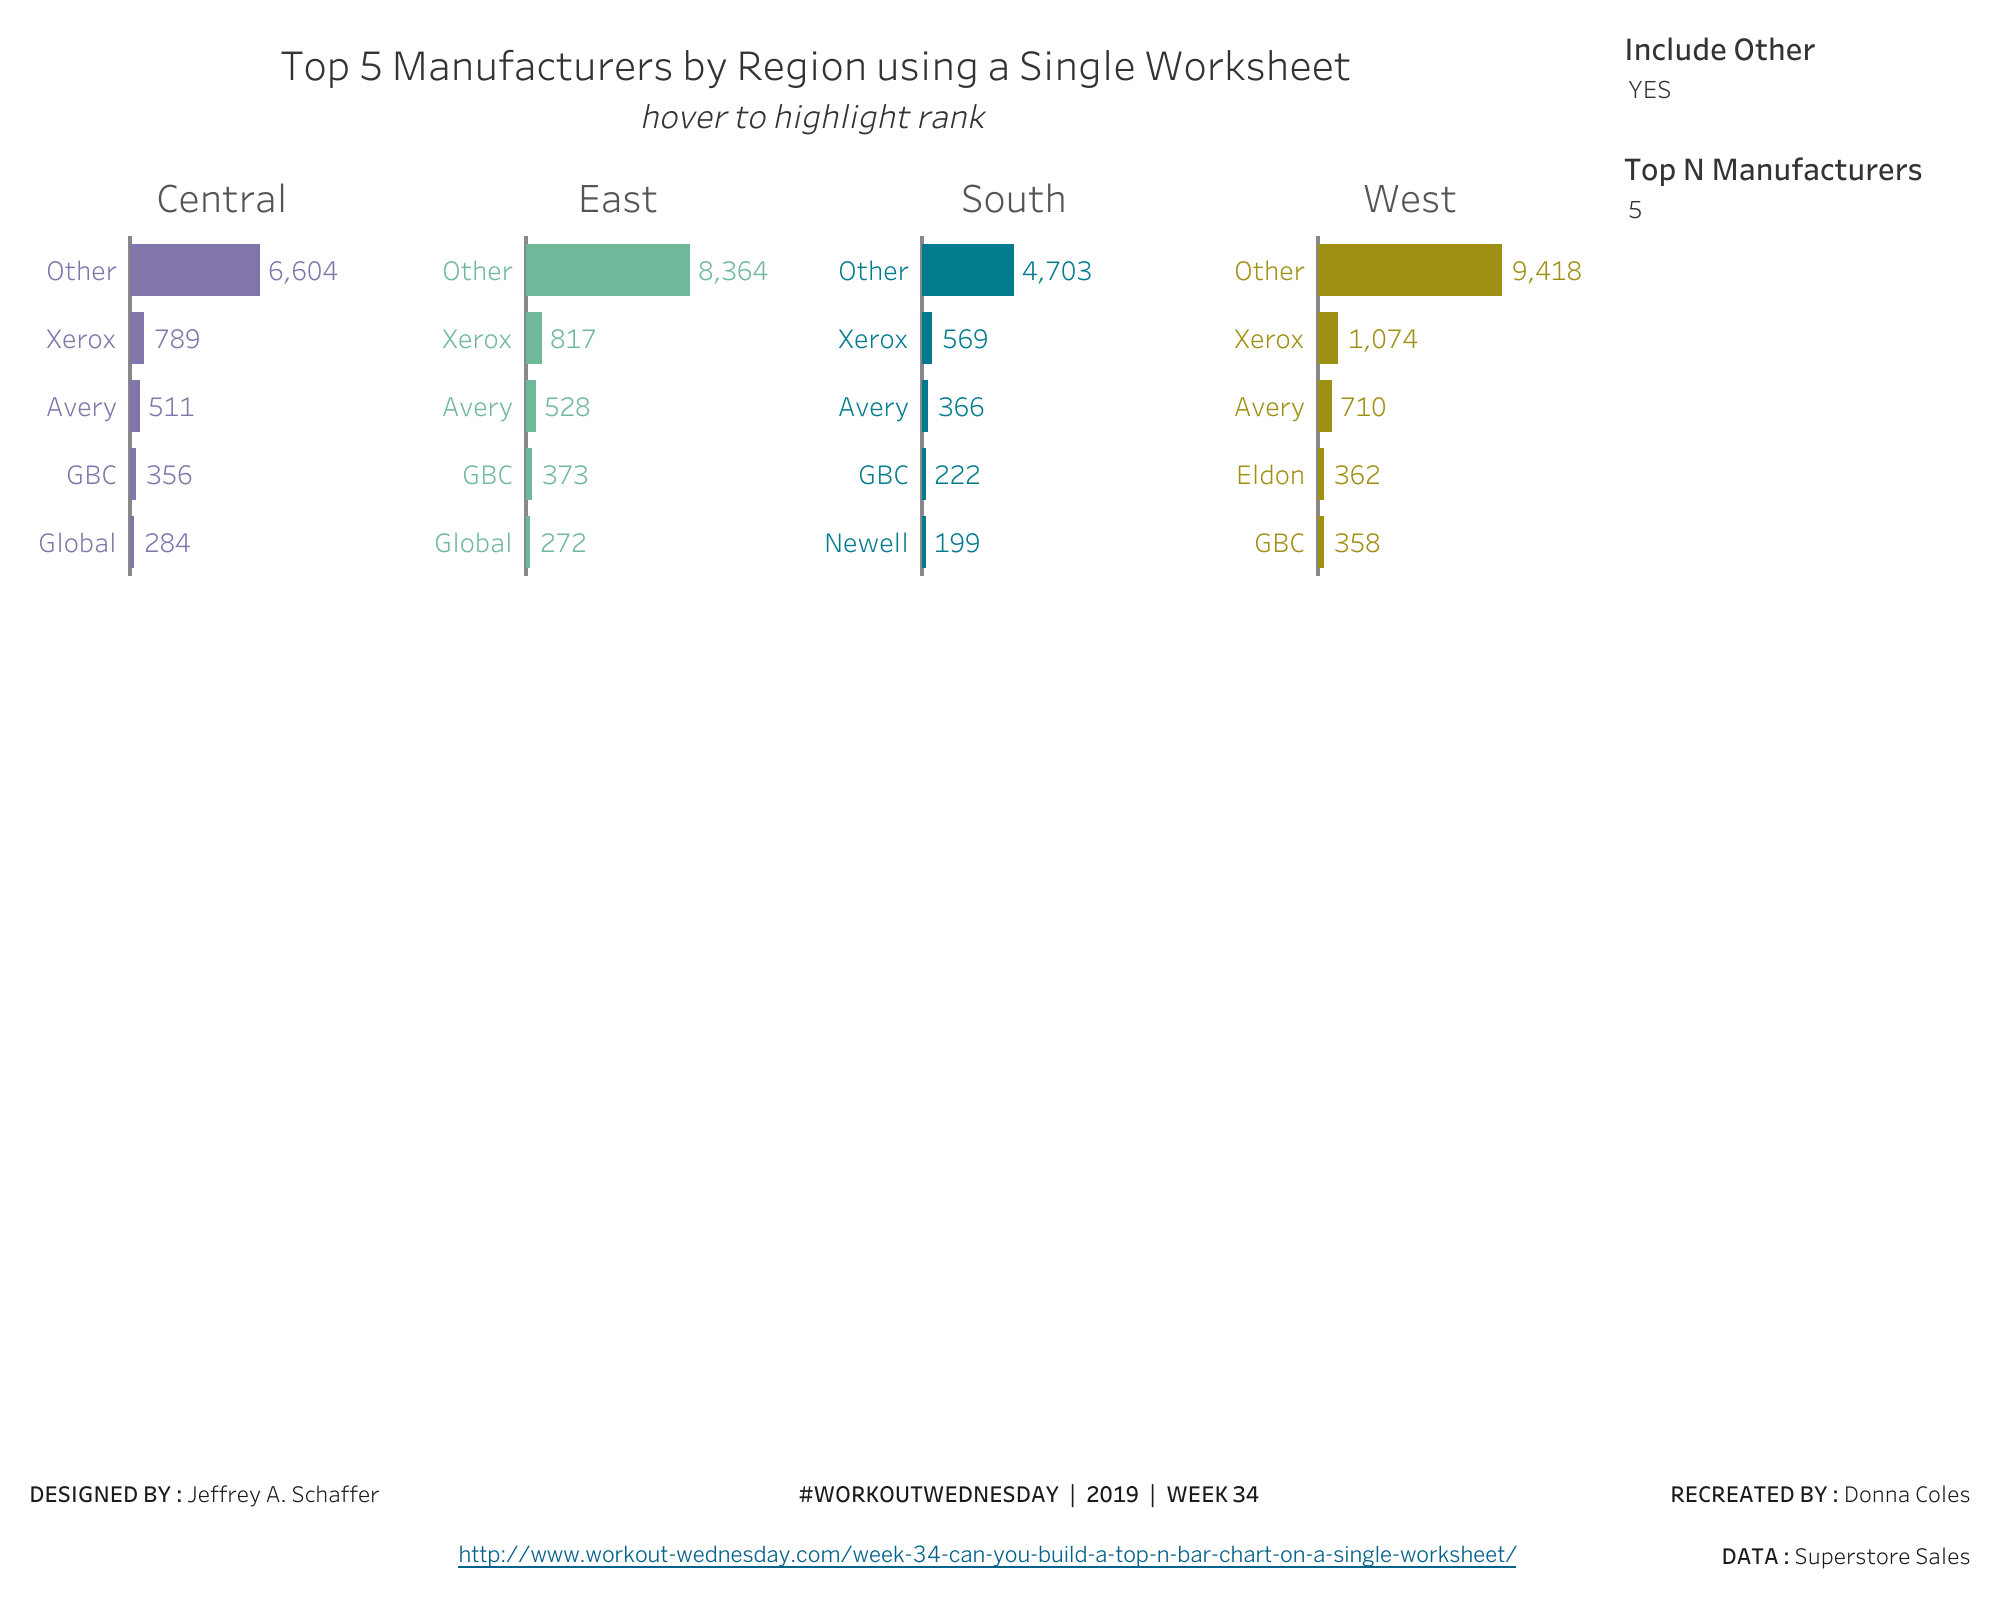

The table this chart was drawn from, first rows:
Manfacturer Category, Region, Index, LABEL:Manufacturer, MIN(0), Quantity
Avery, Central, 3, Avery, 0, 511
Avery, East, 3, Avery, 0, 528
Avery, South, 3, Avery, 0, 366
Avery, West, 3, Avery, 0, 710
Eldon, West, 4, Eldon, 0, 362
GBC, Central, 4, GBC, 0, 356
GBC, East, 4, GBC, 0, 373
GBC, South, 4, GBC, 0, 222
GBC, West, 5, GBC, 0, 358
Global, Central, 5, Global, 0, 284
Global, East, 5, Global, 0, 272
Newell, South, 5, Newell, 0, 199
Other, Central, 1, Other, 0, 6,604
Other, East, 1, Other, 0, 8,364
Other, South, 1, Other, 0, 4,703
Other, West, 1, Other, 0, 9,418
Xerox, Central, 2, Xerox, 0, 789
Xerox, East, 2, Xerox, 0, 817
Xerox, South, 2, Xerox, 0, 569
Xerox, West, 2, Xerox, 0, 1,074
Avery, Central, 3, Avery, 0, 511
Avery, East, 3, Avery, 0, 528
Avery, South, 3, Avery, 0, 366
Avery, West, 3, Avery, 0, 710
Eldon, West, 4, Eldon, 0, 362
GBC, Central, 4, GBC, 0, 356
GBC, East, 4, GBC, 0, 373
GBC, South, 4, GBC, 0, 222
GBC, West, 5, GBC, 0, 358
Global, Central, 5, Global, 0, 284
Global, East, 5, Global, 0, 272
Newell, South, 5, Newell, 0, 199
Other, Central, 1, Other, 0, 6,604
Other, East, 1, Other, 0, 8,364
Other, South, 1, Other, 0, 4,703
Other, West, 1, Other, 0, 9,418
Xerox, Central, 2, Xerox, 0, 789
Xerox, East, 2, Xerox, 0, 817
Xerox, South, 2, Xerox, 0, 569
Xerox, West, 2, Xerox, 0, 1,074
